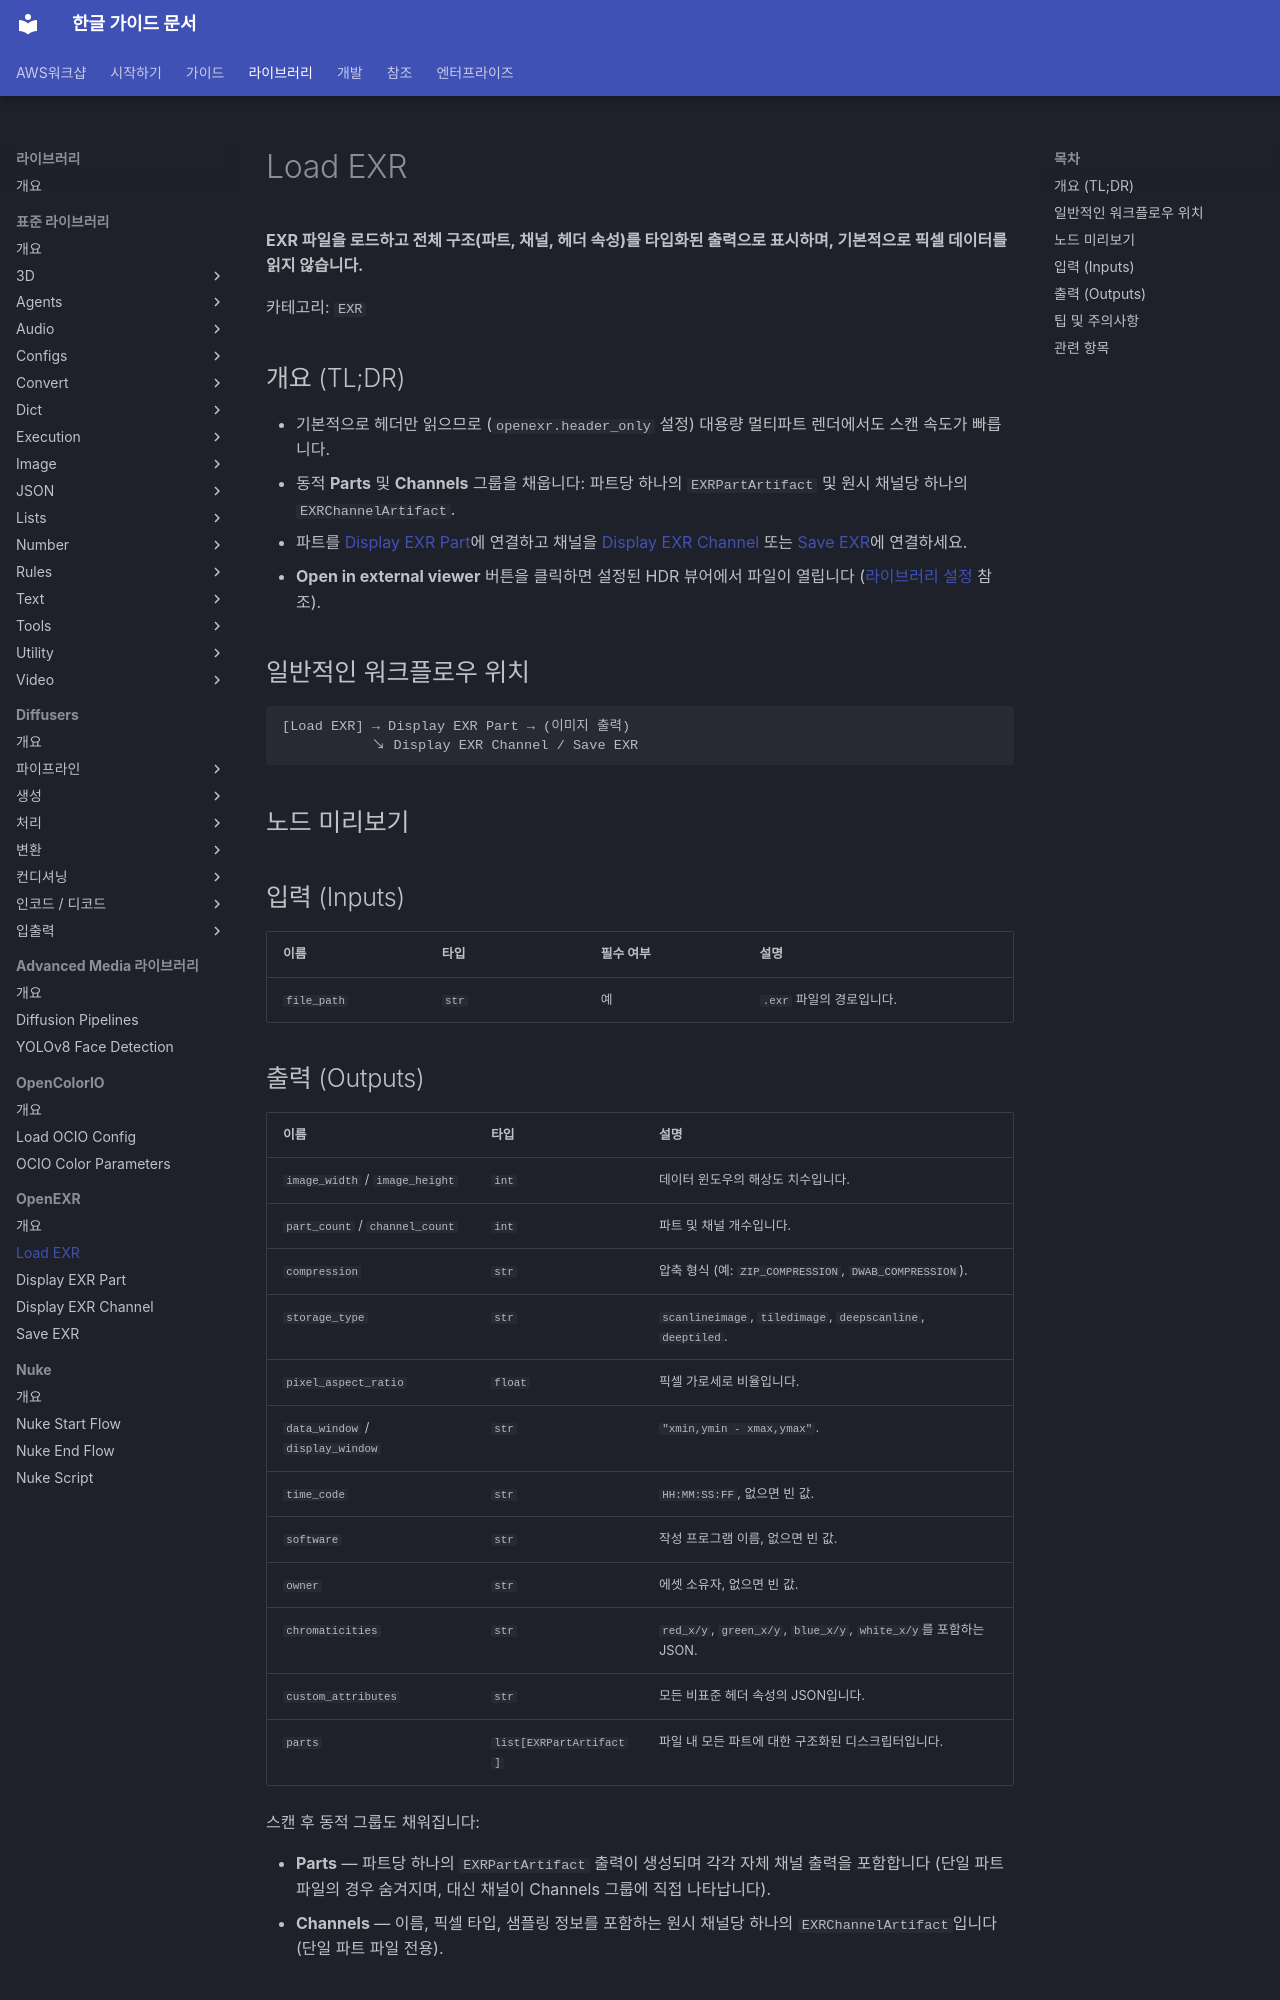

repository: fdotbeomhee/fnkr_gtn_doc · page: libraries/openexr/load_exr/index.html · generator: mkdocs

# Load EXR

**EXR 파일을 로드하고 전체 구조(파트, 채널, 헤더 속성)를 타입화된 출력으로 표시하며, 기본적으로 픽셀 데이터를 읽지 않습니다.**

카테고리: `EXR`

## 개요 (TL;DR)

- 기본적으로 헤더만 읽으므로 (`openexr.header_only` 설정) 대용량 멀티파트 렌더에서도 스캔 속도가 빠릅니다.
- 동적 **Parts** 및 **Channels** 그룹을 채웁니다: 파트당 하나의 `EXRPartArtifact` 및 원시 채널당 하나의 `EXRChannelArtifact`.
- 파트를 [Display EXR Part](display_exr_part.md)에 연결하고 채널을 [Display EXR Channel](display_exr_channel.md) 또는 [Save EXR](save_exr.md)에 연결하세요.
- **Open in external viewer** 버튼을 클릭하면 설정된 HDR 뷰어에서 파일이 열립니다 ([라이브러리 설정](index.md#library-settings) 참조).

## 일반적인 워크플로우 위치

```text
[Load EXR] → Display EXR Part → (이미지 출력)
           ↘ Display EXR Channel / Save EXR
```

## 노드 미리보기

<!-- TODO: add ../assets/load-exr.png screenshot -->

## 입력 (Inputs) {: #inputs }

| 이름 | 타입 | 필수 여부 | 설명 |
| --- | --- | --- | --- |
| `file_path` | `str` | 예 | `.exr` 파일의 경로입니다. |

## 출력 (Outputs) {: #outputs }

| 이름 | 타입 | 설명 |
| --- | --- | --- |
| `image_width` / `image_height` | `int` | 데이터 윈도우의 해상도 치수입니다. |
| `part_count` / `channel_count` | `int` | 파트 및 채널 개수입니다. |
| `compression` | `str` | 압축 형식 (예: `ZIP_COMPRESSION`, `DWAB_COMPRESSION`). |
| `storage_type` | `str` | `scanlineimage`, `tiledimage`, `deepscanline`, `deeptiled`. |
| `pixel_aspect_ratio` | `float` | 픽셀 가로세로 비율입니다. |
| `data_window` / `display_window` | `str` | `"xmin,ymin - xmax,ymax"`. |
| `time_code` | `str` | `HH:MM:SS:FF`, 없으면 빈 값. |
| `software` | `str` | 작성 프로그램 이름, 없으면 빈 값. |
| `owner` | `str` | 에셋 소유자, 없으면 빈 값. |
| `chromaticities` | `str` | `red_x/y`, `green_x/y`, `blue_x/y`, `white_x/y`를 포함하는 JSON. |
| `custom_attributes` | `str` | 모든 비표준 헤더 속성의 JSON입니다. |
| `parts` | `list[EXRPartArtifact]` | 파일 내 모든 파트에 대한 구조화된 디스크립터입니다. |

스캔 후 동적 그룹도 채워집니다:

- **Parts** — 파트당 하나의 `EXRPartArtifact` 출력이 생성되며 각각 자체 채널 출력을 포함합니다 (단일 파트 파일의 경우 숨겨지며, 대신 채널이 Channels 그룹에 직접 나타납니다).
- **Channels** — 이름, 픽셀 타입, 샘플링 정보를 포함하는 원시 채널당 하나의 `EXRChannelArtifact`입니다 (단일 파트 파일 전용).
